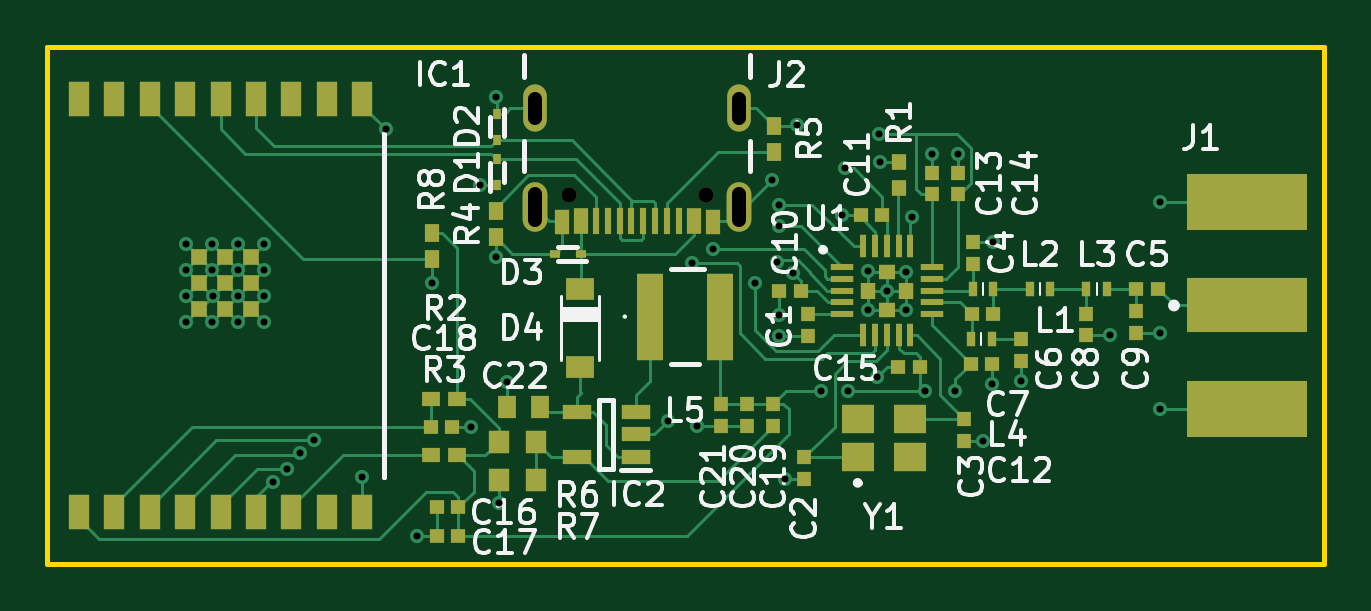
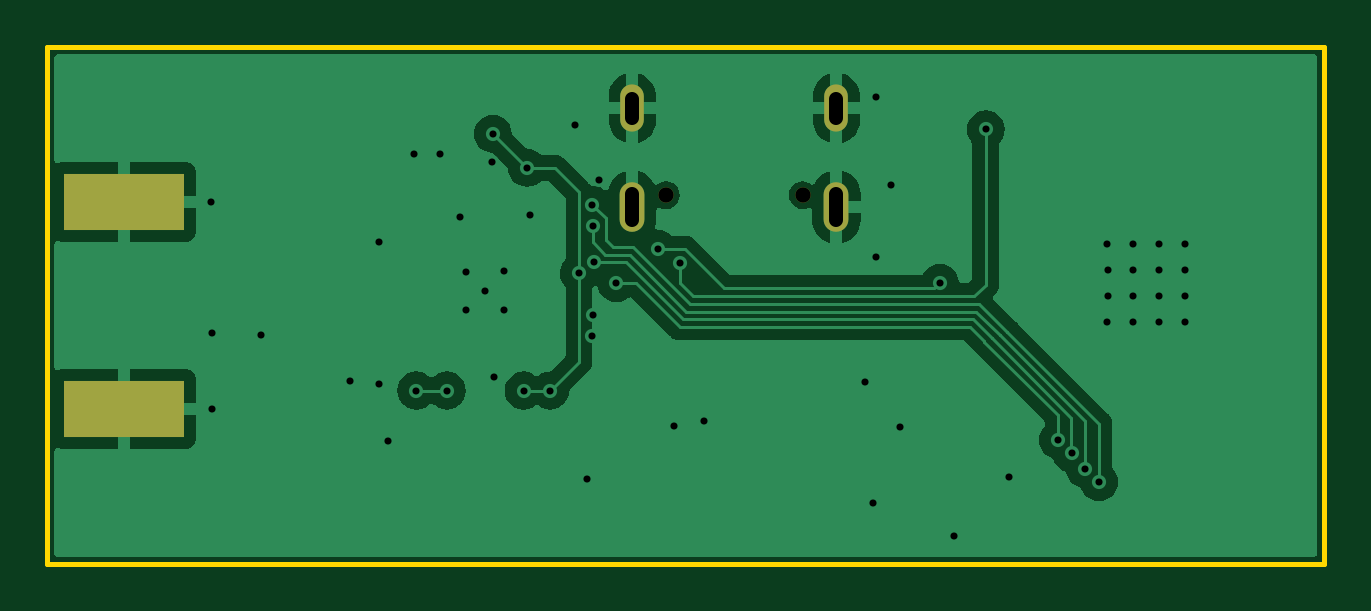
Circuit board: 11 layer files. Board 54.0 x 21.9 mm.
- bottom_copper: CoralWave-B_Cu.gbl (54680 bytes)
- bottom_mask: CoralWave-B_Mask.gbs (861 bytes)
- paste: CoralWave-B_Paste.gbp (611 bytes)
- bottom_silk: CoralWave-B_Silkscreen.gbo (871 bytes)
- outline: CoralWave-Edge_Cuts.gm1 (686 bytes)
- top_copper: CoralWave-F_Cu.gtl (26052 bytes)
- top_mask: CoralWave-F_Mask.gts (5566 bytes)
- paste: CoralWave-F_Paste.gtp (5316 bytes)
- top_silk: CoralWave-F_Silkscreen.gto (64390 bytes)
- drill: CoralWave-NPTH.drl (405 bytes)
- drill: CoralWave-PTH.drl (1611 bytes)

=== bottom_copper: CoralWave-B_Cu.gbl (54680 bytes, source omitted) ===
=== bottom_mask: CoralWave-B_Mask.gbs ===
G04 #@! TF.GenerationSoftware,KiCad,Pcbnew,7.0.6-7.0.6~ubuntu23.04.1*
G04 #@! TF.CreationDate,2023-07-23T13:36:01+02:00*
G04 #@! TF.ProjectId,CoralWave,436f7261-6c57-4617-9665-2e6b69636164,rev?*
G04 #@! TF.SameCoordinates,Original*
G04 #@! TF.FileFunction,Soldermask,Bot*
G04 #@! TF.FilePolarity,Negative*
%FSLAX46Y46*%
G04 Gerber Fmt 4.6, Leading zero omitted, Abs format (unit mm)*
G04 Created by KiCad (PCBNEW 7.0.6-7.0.6~ubuntu23.04.1) date 2023-07-23 13:36:01*
%MOMM*%
%LPD*%
G01*
G04 APERTURE LIST*
%ADD10C,0.650000*%
%ADD11O,1.050000X2.100000*%
%ADD12O,1.000000X2.000000*%
%ADD13R,5.080000X2.415000*%
G04 APERTURE END LIST*
D10*
X126160000Y-54380000D03*
X120380000Y-54380000D03*
D11*
X127590000Y-54880000D03*
D12*
X127590000Y-50700000D03*
X118950000Y-50700000D03*
D11*
X118950000Y-54880000D03*
D13*
X149100000Y-54667500D03*
X149100000Y-63432500D03*
M02*

=== paste: CoralWave-B_Paste.gbp ===
G04 #@! TF.GenerationSoftware,KiCad,Pcbnew,7.0.6-7.0.6~ubuntu23.04.1*
G04 #@! TF.CreationDate,2023-07-23T13:36:01+02:00*
G04 #@! TF.ProjectId,CoralWave,436f7261-6c57-4617-9665-2e6b69636164,rev?*
G04 #@! TF.SameCoordinates,Original*
G04 #@! TF.FileFunction,Paste,Bot*
G04 #@! TF.FilePolarity,Positive*
%FSLAX46Y46*%
G04 Gerber Fmt 4.6, Leading zero omitted, Abs format (unit mm)*
G04 Created by KiCad (PCBNEW 7.0.6-7.0.6~ubuntu23.04.1) date 2023-07-23 13:36:01*
%MOMM*%
%LPD*%
G01*
G04 APERTURE LIST*
%ADD10R,5.080000X2.415000*%
G04 APERTURE END LIST*
D10*
X149100000Y-54667500D03*
X149100000Y-63432500D03*
M02*

=== bottom_silk: CoralWave-B_Silkscreen.gbo ===
G04 #@! TF.GenerationSoftware,KiCad,Pcbnew,7.0.6-7.0.6~ubuntu23.04.1*
G04 #@! TF.CreationDate,2023-07-23T13:36:01+02:00*
G04 #@! TF.ProjectId,CoralWave,436f7261-6c57-4617-9665-2e6b69636164,rev?*
G04 #@! TF.SameCoordinates,Original*
G04 #@! TF.FileFunction,Legend,Bot*
G04 #@! TF.FilePolarity,Positive*
%FSLAX46Y46*%
G04 Gerber Fmt 4.6, Leading zero omitted, Abs format (unit mm)*
G04 Created by KiCad (PCBNEW 7.0.6-7.0.6~ubuntu23.04.1) date 2023-07-23 13:36:01*
%MOMM*%
%LPD*%
G01*
G04 APERTURE LIST*
%ADD10C,0.650000*%
%ADD11O,1.050000X2.100000*%
%ADD12O,1.000000X2.000000*%
%ADD13R,5.080000X2.415000*%
G04 APERTURE END LIST*
%LPC*%
D10*
X126160000Y-54380000D03*
X120380000Y-54380000D03*
D11*
X127590000Y-54880000D03*
D12*
X127590000Y-50700000D03*
X118950000Y-50700000D03*
D11*
X118950000Y-54880000D03*
D13*
X149100000Y-54667500D03*
X149100000Y-63432500D03*
%LPD*%
M02*

=== outline: CoralWave-Edge_Cuts.gm1 ===
G04 #@! TF.GenerationSoftware,KiCad,Pcbnew,7.0.6-7.0.6~ubuntu23.04.1*
G04 #@! TF.CreationDate,2023-07-23T13:36:01+02:00*
G04 #@! TF.ProjectId,CoralWave,436f7261-6c57-4617-9665-2e6b69636164,rev?*
G04 #@! TF.SameCoordinates,Original*
G04 #@! TF.FileFunction,Profile,NP*
%FSLAX46Y46*%
G04 Gerber Fmt 4.6, Leading zero omitted, Abs format (unit mm)*
G04 Created by KiCad (PCBNEW 7.0.6-7.0.6~ubuntu23.04.1) date 2023-07-23 13:36:01*
%MOMM*%
%LPD*%
G01*
G04 APERTURE LIST*
G04 #@! TA.AperFunction,Profile*
%ADD10C,0.200000*%
G04 #@! TD*
G04 APERTURE END LIST*
D10*
X98300000Y-48110000D02*
X152350000Y-48110000D01*
X152350000Y-69990000D01*
X98300000Y-69990000D01*
X98300000Y-48110000D01*
M02*

=== top_copper: CoralWave-F_Cu.gtl (26052 bytes, source omitted) ===
=== top_mask: CoralWave-F_Mask.gts ===
G04 #@! TF.GenerationSoftware,KiCad,Pcbnew,7.0.6-7.0.6~ubuntu23.04.1*
G04 #@! TF.CreationDate,2023-07-23T13:36:01+02:00*
G04 #@! TF.ProjectId,CoralWave,436f7261-6c57-4617-9665-2e6b69636164,rev?*
G04 #@! TF.SameCoordinates,Original*
G04 #@! TF.FileFunction,Soldermask,Top*
G04 #@! TF.FilePolarity,Negative*
%FSLAX46Y46*%
G04 Gerber Fmt 4.6, Leading zero omitted, Abs format (unit mm)*
G04 Created by KiCad (PCBNEW 7.0.6-7.0.6~ubuntu23.04.1) date 2023-07-23 13:36:01*
%MOMM*%
%LPD*%
G01*
G04 APERTURE LIST*
%ADD10R,1.100000X3.700000*%
%ADD11C,0.650000*%
%ADD12R,0.600000X1.030000*%
%ADD13R,0.600000X1.080000*%
%ADD14R,0.300000X1.150000*%
%ADD15O,1.050000X2.100000*%
%ADD16O,1.000000X2.000000*%
%ADD17R,0.947699X0.254800*%
%ADD18R,0.254800X0.947699*%
%ADD19R,0.650000X0.720000*%
%ADD20R,0.720000X0.650000*%
%ADD21R,0.900000X1.500000*%
%ADD22R,0.700000X0.700000*%
%ADD23R,5.080000X2.290000*%
%ADD24R,5.080000X2.415000*%
%ADD25R,0.600000X0.750000*%
%ADD26R,1.400000X1.200000*%
%ADD27R,0.600000X0.620000*%
%ADD28R,0.620000X0.600000*%
%ADD29R,0.900000X0.950000*%
%ADD30R,0.750000X0.600000*%
%ADD31R,0.750000X0.940000*%
%ADD32R,0.350000X0.650000*%
%ADD33R,1.219200X0.914400*%
%ADD34R,0.430000X0.320000*%
%ADD35R,0.320000X0.430000*%
%ADD36R,0.600000X0.700000*%
%ADD37R,1.200000X0.600000*%
G04 APERTURE END LIST*
D10*
X123790000Y-59520000D03*
X126790000Y-59520000D03*
D11*
X126160000Y-54380000D03*
X120380000Y-54380000D03*
D12*
X126470000Y-55515000D03*
D13*
X125670000Y-55490000D03*
D14*
X124520000Y-55455000D03*
X123520000Y-55455000D03*
X123020000Y-55455000D03*
X122020000Y-55455000D03*
D12*
X120070000Y-55515000D03*
D13*
X120870000Y-55490000D03*
D14*
X121520000Y-55455000D03*
X122520000Y-55455000D03*
X124020000Y-55455000D03*
X125020000Y-55455000D03*
D15*
X127590000Y-54880000D03*
D16*
X127590000Y-50700000D03*
X118950000Y-50700000D03*
D15*
X118950000Y-54880000D03*
D17*
X131936350Y-57419999D03*
X131936350Y-57920001D03*
X131936350Y-58420000D03*
X131936350Y-58919999D03*
X131936350Y-59420001D03*
D18*
X132832599Y-60316250D03*
X133332601Y-60316250D03*
X133832600Y-60316250D03*
X134332599Y-60316250D03*
X134832601Y-60316250D03*
D17*
X135728850Y-59420001D03*
X135728850Y-58919999D03*
X135728850Y-58420000D03*
X135728850Y-57920001D03*
X135728850Y-57419999D03*
D18*
X134832601Y-56523750D03*
X134332599Y-56523750D03*
X133832600Y-56523750D03*
X133332601Y-56523750D03*
X132832599Y-56523750D03*
D19*
X133027600Y-58420000D03*
D20*
X133832600Y-57615000D03*
X133832600Y-59225000D03*
D19*
X134637600Y-58420000D03*
D21*
X99630000Y-67800000D03*
X101130000Y-67800000D03*
X102630000Y-67800000D03*
X104130000Y-67800000D03*
X105630000Y-67800000D03*
X107130000Y-67800000D03*
X108630000Y-67800000D03*
X110130000Y-67800000D03*
X111630000Y-67800000D03*
X111630000Y-50300000D03*
X110130000Y-50300000D03*
X108630000Y-50300000D03*
X107130000Y-50300000D03*
X105630000Y-50300000D03*
X104130000Y-50300000D03*
X102630000Y-50300000D03*
X101130000Y-50300000D03*
X99630000Y-50300000D03*
D22*
X105830000Y-58090000D03*
X105830000Y-56990000D03*
X104730000Y-56990000D03*
X104730000Y-58090000D03*
X104730000Y-59190000D03*
X105830000Y-59190000D03*
X106930000Y-59190000D03*
X106930000Y-58090000D03*
X106930000Y-56990000D03*
D23*
X149100000Y-59050000D03*
D24*
X149100000Y-54667500D03*
X149100000Y-63432500D03*
D25*
X114570000Y-56000000D03*
X114570000Y-57100000D03*
D26*
X132600000Y-65460000D03*
X134800000Y-65460000D03*
X134800000Y-63860000D03*
X132600000Y-63860000D03*
D27*
X115690000Y-67600000D03*
X114770000Y-67600000D03*
D28*
X130340000Y-65460000D03*
X130340000Y-66380000D03*
D27*
X144390000Y-58340000D03*
X145310000Y-58340000D03*
D29*
X117400000Y-64830000D03*
X119000000Y-64830000D03*
D28*
X129010000Y-64140000D03*
X129010000Y-63220000D03*
X139530000Y-61380000D03*
X139530000Y-60460000D03*
X135730000Y-53430000D03*
X135730000Y-54350000D03*
D30*
X114530000Y-63000000D03*
X115630000Y-63000000D03*
D31*
X119150000Y-63340000D03*
X117750000Y-63340000D03*
D29*
X119000000Y-66440000D03*
X117400000Y-66440000D03*
D28*
X130500000Y-59420000D03*
X130500000Y-60340000D03*
D32*
X142285000Y-58340000D03*
X143135000Y-58340000D03*
D28*
X127910000Y-64140000D03*
X127910000Y-63220000D03*
D33*
X120860000Y-61638300D03*
X120860000Y-58361700D03*
D30*
X114530000Y-65400000D03*
X115630000Y-65400000D03*
D28*
X137090000Y-63860000D03*
X137090000Y-64780000D03*
D27*
X132730000Y-55220000D03*
X133650000Y-55220000D03*
D34*
X120870000Y-56860000D03*
X119770000Y-56860000D03*
D35*
X117330000Y-50930000D03*
X117330000Y-52030000D03*
D27*
X114770000Y-68800000D03*
X115690000Y-68800000D03*
D36*
X134350000Y-52990000D03*
X134350000Y-54090000D03*
D25*
X117280000Y-55060000D03*
X117280000Y-56160000D03*
D35*
X117340000Y-53970000D03*
X117340000Y-52870000D03*
D32*
X138265000Y-60460000D03*
X137415000Y-60460000D03*
D27*
X129270000Y-58440000D03*
X130190000Y-58440000D03*
D28*
X126810000Y-64140000D03*
X126810000Y-63220000D03*
D27*
X137420000Y-59400000D03*
X138340000Y-59400000D03*
X137380000Y-61530000D03*
X138300000Y-61530000D03*
D25*
X129040000Y-52550000D03*
X129040000Y-51450000D03*
D28*
X137490000Y-56360000D03*
X137490000Y-57280000D03*
X142280000Y-60320000D03*
X142280000Y-59400000D03*
D27*
X114520000Y-64200000D03*
X115440000Y-64200000D03*
D28*
X144390000Y-60220000D03*
X144390000Y-59300000D03*
D27*
X135220000Y-61670000D03*
X134300000Y-61670000D03*
D32*
X137485000Y-58340000D03*
X138335000Y-58340000D03*
X139885000Y-58340000D03*
X140735000Y-58340000D03*
D37*
X123200000Y-65460000D03*
X123200000Y-64510000D03*
X123200000Y-63560000D03*
X120700000Y-63560000D03*
X120700000Y-65460000D03*
D28*
X136830000Y-53430000D03*
X136830000Y-54350000D03*
M02*

=== paste: CoralWave-F_Paste.gtp ===
G04 #@! TF.GenerationSoftware,KiCad,Pcbnew,7.0.6-7.0.6~ubuntu23.04.1*
G04 #@! TF.CreationDate,2023-07-23T13:36:01+02:00*
G04 #@! TF.ProjectId,CoralWave,436f7261-6c57-4617-9665-2e6b69636164,rev?*
G04 #@! TF.SameCoordinates,Original*
G04 #@! TF.FileFunction,Paste,Top*
G04 #@! TF.FilePolarity,Positive*
%FSLAX46Y46*%
G04 Gerber Fmt 4.6, Leading zero omitted, Abs format (unit mm)*
G04 Created by KiCad (PCBNEW 7.0.6-7.0.6~ubuntu23.04.1) date 2023-07-23 13:36:01*
%MOMM*%
%LPD*%
G01*
G04 APERTURE LIST*
%ADD10R,1.100000X3.700000*%
%ADD11R,0.600000X1.030000*%
%ADD12R,0.600000X1.080000*%
%ADD13R,0.300000X1.150000*%
%ADD14R,0.947699X0.254800*%
%ADD15R,0.254800X0.947699*%
%ADD16R,0.650000X0.720000*%
%ADD17R,0.720000X0.650000*%
%ADD18R,0.900000X1.500000*%
%ADD19R,0.700000X0.700000*%
%ADD20R,5.080000X2.290000*%
%ADD21R,5.080000X2.415000*%
%ADD22R,0.600000X0.750000*%
%ADD23R,1.400000X1.200000*%
%ADD24R,0.600000X0.620000*%
%ADD25R,0.620000X0.600000*%
%ADD26R,0.900000X0.950000*%
%ADD27R,0.750000X0.600000*%
%ADD28R,0.750000X0.940000*%
%ADD29R,0.350000X0.650000*%
%ADD30R,1.219200X0.914400*%
%ADD31R,0.430000X0.320000*%
%ADD32R,0.320000X0.430000*%
%ADD33R,0.600000X0.700000*%
%ADD34R,1.200000X0.600000*%
G04 APERTURE END LIST*
D10*
X123790000Y-59520000D03*
X126790000Y-59520000D03*
D11*
X126470000Y-55515000D03*
D12*
X125670000Y-55490000D03*
D13*
X124520000Y-55455000D03*
X123520000Y-55455000D03*
X123020000Y-55455000D03*
X122020000Y-55455000D03*
D11*
X120070000Y-55515000D03*
D12*
X120870000Y-55490000D03*
D13*
X121520000Y-55455000D03*
X122520000Y-55455000D03*
X124020000Y-55455000D03*
X125020000Y-55455000D03*
D14*
X131936350Y-57419999D03*
X131936350Y-57920001D03*
X131936350Y-58420000D03*
X131936350Y-58919999D03*
X131936350Y-59420001D03*
D15*
X132832599Y-60316250D03*
X133332601Y-60316250D03*
X133832600Y-60316250D03*
X134332599Y-60316250D03*
X134832601Y-60316250D03*
D14*
X135728850Y-59420001D03*
X135728850Y-58919999D03*
X135728850Y-58420000D03*
X135728850Y-57920001D03*
X135728850Y-57419999D03*
D15*
X134832601Y-56523750D03*
X134332599Y-56523750D03*
X133832600Y-56523750D03*
X133332601Y-56523750D03*
X132832599Y-56523750D03*
D16*
X133027600Y-58420000D03*
D17*
X133832600Y-57615000D03*
X133832600Y-59225000D03*
D16*
X134637600Y-58420000D03*
D18*
X99630000Y-67800000D03*
X101130000Y-67800000D03*
X102630000Y-67800000D03*
X104130000Y-67800000D03*
X105630000Y-67800000D03*
X107130000Y-67800000D03*
X108630000Y-67800000D03*
X110130000Y-67800000D03*
X111630000Y-67800000D03*
X111630000Y-50300000D03*
X110130000Y-50300000D03*
X108630000Y-50300000D03*
X107130000Y-50300000D03*
X105630000Y-50300000D03*
X104130000Y-50300000D03*
X102630000Y-50300000D03*
X101130000Y-50300000D03*
X99630000Y-50300000D03*
D19*
X105830000Y-58090000D03*
X105830000Y-56990000D03*
X104730000Y-56990000D03*
X104730000Y-58090000D03*
X104730000Y-59190000D03*
X105830000Y-59190000D03*
X106930000Y-59190000D03*
X106930000Y-58090000D03*
X106930000Y-56990000D03*
D20*
X149100000Y-59050000D03*
D21*
X149100000Y-54667500D03*
X149100000Y-63432500D03*
D22*
X114570000Y-56000000D03*
X114570000Y-57100000D03*
D23*
X132600000Y-65460000D03*
X134800000Y-65460000D03*
X134800000Y-63860000D03*
X132600000Y-63860000D03*
D24*
X115690000Y-67600000D03*
X114770000Y-67600000D03*
D25*
X130340000Y-65460000D03*
X130340000Y-66380000D03*
D24*
X144390000Y-58340000D03*
X145310000Y-58340000D03*
D26*
X117400000Y-64830000D03*
X119000000Y-64830000D03*
D25*
X129010000Y-64140000D03*
X129010000Y-63220000D03*
X139530000Y-61380000D03*
X139530000Y-60460000D03*
X135730000Y-53430000D03*
X135730000Y-54350000D03*
D27*
X114530000Y-63000000D03*
X115630000Y-63000000D03*
D28*
X119150000Y-63340000D03*
X117750000Y-63340000D03*
D26*
X119000000Y-66440000D03*
X117400000Y-66440000D03*
D25*
X130500000Y-59420000D03*
X130500000Y-60340000D03*
D29*
X142285000Y-58340000D03*
X143135000Y-58340000D03*
D25*
X127910000Y-64140000D03*
X127910000Y-63220000D03*
D30*
X120860000Y-61638300D03*
X120860000Y-58361700D03*
D27*
X114530000Y-65400000D03*
X115630000Y-65400000D03*
D25*
X137090000Y-63860000D03*
X137090000Y-64780000D03*
D24*
X132730000Y-55220000D03*
X133650000Y-55220000D03*
D31*
X120870000Y-56860000D03*
X119770000Y-56860000D03*
D32*
X117330000Y-50930000D03*
X117330000Y-52030000D03*
D24*
X114770000Y-68800000D03*
X115690000Y-68800000D03*
D33*
X134350000Y-52990000D03*
X134350000Y-54090000D03*
D22*
X117280000Y-55060000D03*
X117280000Y-56160000D03*
D32*
X117340000Y-53970000D03*
X117340000Y-52870000D03*
D29*
X138265000Y-60460000D03*
X137415000Y-60460000D03*
D24*
X129270000Y-58440000D03*
X130190000Y-58440000D03*
D25*
X126810000Y-64140000D03*
X126810000Y-63220000D03*
D24*
X137420000Y-59400000D03*
X138340000Y-59400000D03*
X137380000Y-61530000D03*
X138300000Y-61530000D03*
D22*
X129040000Y-52550000D03*
X129040000Y-51450000D03*
D25*
X137490000Y-56360000D03*
X137490000Y-57280000D03*
X142280000Y-60320000D03*
X142280000Y-59400000D03*
D24*
X114520000Y-64200000D03*
X115440000Y-64200000D03*
D25*
X144390000Y-60220000D03*
X144390000Y-59300000D03*
D24*
X135220000Y-61670000D03*
X134300000Y-61670000D03*
D29*
X137485000Y-58340000D03*
X138335000Y-58340000D03*
X139885000Y-58340000D03*
X140735000Y-58340000D03*
D34*
X123200000Y-65460000D03*
X123200000Y-64510000D03*
X123200000Y-63560000D03*
X120700000Y-63560000D03*
X120700000Y-65460000D03*
D25*
X136830000Y-53430000D03*
X136830000Y-54350000D03*
M02*

=== top_silk: CoralWave-F_Silkscreen.gto (64390 bytes, source omitted) ===
=== drill: CoralWave-NPTH.drl ===
M48
; DRILL file {KiCad 7.0.6-7.0.6~ubuntu23.04.1} date So 23 Jul 2023 13:36:54
; FORMAT={-:-/ absolute / metric / decimal}
; #@! TF.CreationDate,2023-07-23T13:36:54+02:00
; #@! TF.GenerationSoftware,Kicad,Pcbnew,7.0.6-7.0.6~ubuntu23.04.1
; #@! TF.FileFunction,NonPlated,1,2,NPTH
FMAT,2
METRIC
; #@! TA.AperFunction,NonPlated,NPTH,ComponentDrill
T1C0.650
%
G90
G05
T1
X120.38Y-54.38
X126.16Y-54.38
T0
M30

=== drill: CoralWave-PTH.drl ===
M48
; DRILL file {KiCad 7.0.6-7.0.6~ubuntu23.04.1} date So 23 Jul 2023 13:36:54
; FORMAT={-:-/ absolute / metric / decimal}
; #@! TF.CreationDate,2023-07-23T13:36:54+02:00
; #@! TF.GenerationSoftware,Kicad,Pcbnew,7.0.6-7.0.6~ubuntu23.04.1
; #@! TF.FileFunction,Plated,1,2,PTH
FMAT,2
METRIC
; #@! TA.AperFunction,Plated,PTH,ViaDrill
T1C0.300
; #@! TA.AperFunction,Plated,PTH,ComponentDrill
T2C0.600
%
G90
G05
T1
X104.17Y-56.44
X104.17Y-57.54
X104.17Y-58.64
X104.18Y-59.74
X105.28Y-56.44
X105.28Y-57.54
X105.28Y-59.74
X105.29Y-58.64
X106.38Y-56.44
X106.38Y-57.54
X106.38Y-58.64
X106.38Y-59.74
X107.47Y-57.54
X107.47Y-58.64
X107.48Y-56.44
X107.48Y-59.74
X107.83Y-66.526
X108.43Y-65.963
X108.993Y-65.316
X109.57Y-64.753
X111.63Y-66.29
X112.63Y-51.6
X113.96Y-68.8
X114.57Y-58.089
X116.24Y-64.2
X116.62Y-53.97
X117.28Y-57.01
X117.29Y-50.21
X117.4Y-67.43
X117.75Y-62.27
X124.56Y-63.94
X125.569Y-57.255
X125.81Y-64.15
X126.492Y-56.66
X128.26Y-58.11
X128.99Y-53.73
X129.199Y-57.224
X129.27Y-59.45
X129.273Y-55.693
X129.28Y-54.78
X129.28Y-60.33
X129.52Y-66.38
X129.85Y-57.69
X130.02Y-51.42
X131.064Y-62.65
X131.92Y-55.22
X132.045Y-53.225
X132.19Y-62.65
X133.03Y-57.61
X133.03Y-59.23
X133.438Y-62.087
X133.49Y-51.78
X133.53Y-52.99
X133.83Y-58.43
X134.64Y-57.62
X134.64Y-59.23
X134.882Y-55.31
X135.437Y-62.65
X135.73Y-52.62
X136.73Y-62.65
X136.83Y-52.62
X137.91Y-64.78
X138.3Y-62.36
X138.33Y-56.36
X139.53Y-62.26
X143.29Y-60.32
X145.39Y-60.22
X145.39Y-63.43
X145.41Y-54.67
T2
X118.95Y-51.1G85X118.95Y-50.3
G05
X118.95Y-55.43G85X118.95Y-54.33
G05
X127.59Y-51.1G85X127.59Y-50.3
G05
X127.59Y-55.43G85X127.59Y-54.33
G05
T0
M30

